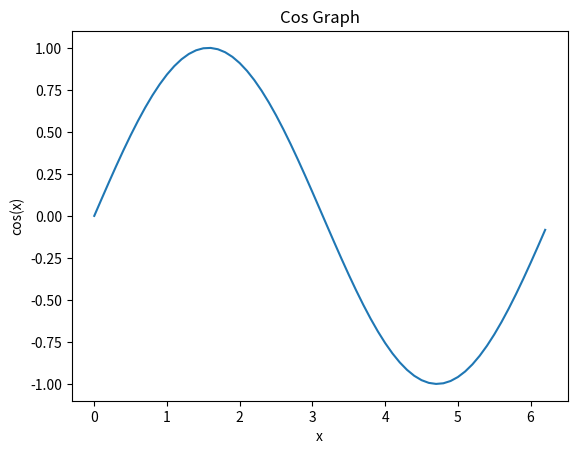

Here is the Python script that generated this plot:
import numpy as np
import matplotlib.pyplot as plt

# Generate x values from 0 to 2pi with a step of 0.1
x = np.arange(0, 2*np.pi, 0.1)

# Calculate cos values for each x
y = np.sin(x)

# Plot the cos graph
plt.plot(x, y)

# Set the x and y axis labels
plt.xlabel('x')
plt.ylabel('cos(x)')

# Set the title of the graph
plt.title('Cos Graph')

# Show the graph
plt.show()
